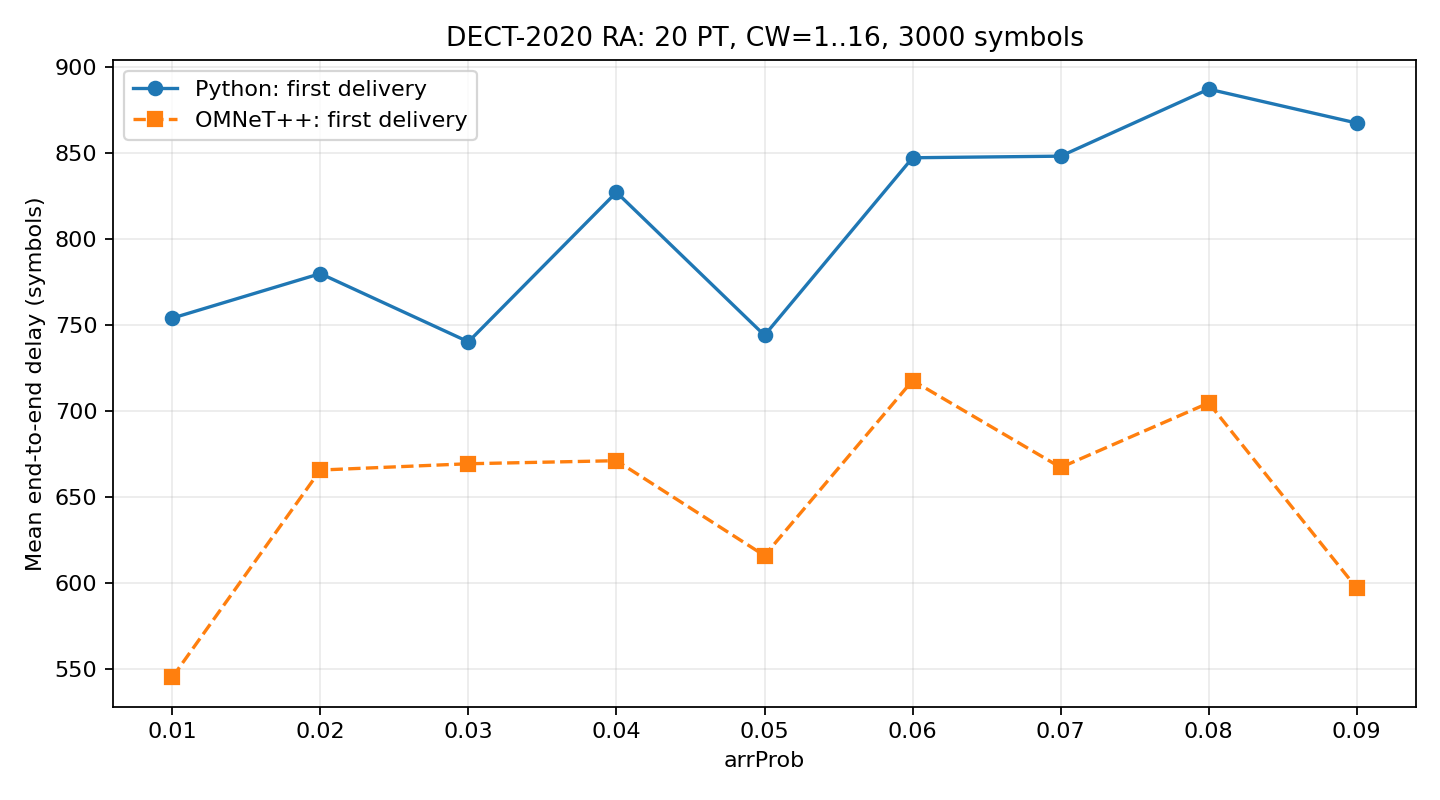

The table this chart was drawn from, first rows:
arrProb, pythonRuns, pythonMean, pythonSD, omnetRuns, omnetMean, omnetSD, omnetMinusPython, differencePct
0.01, 10, 753.9, 77.34, 10, 545.2, 101.7, -208.7, -27.68
0.02, 10, 779.7, 75, 10, 665.6, 138.3, -114.1, -14.63
0.03, 10, 740.1, 91.01, 10, 669.3, 129.1, -70.83, -9.57
0.04, 10, 827, 148.4, 10, 671.1, 80.17, -155.9, -18.85
0.05, 10, 743.9, 157.3, 10, 615.9, 190.9, -128, -17.2
0.06, 10, 847, 123.1, 10, 717.6, 134.7, -129.4, -15.28
0.07, 10, 848, 133, 10, 667.1, 55.71, -180.8, -21.32
0.08, 10, 886.9, 139.6, 10, 704.6, 86.57, -182.3, -20.55
0.09, 10, 867.2, 141.6, 10, 597, 57.19, -270.2, -31.15
